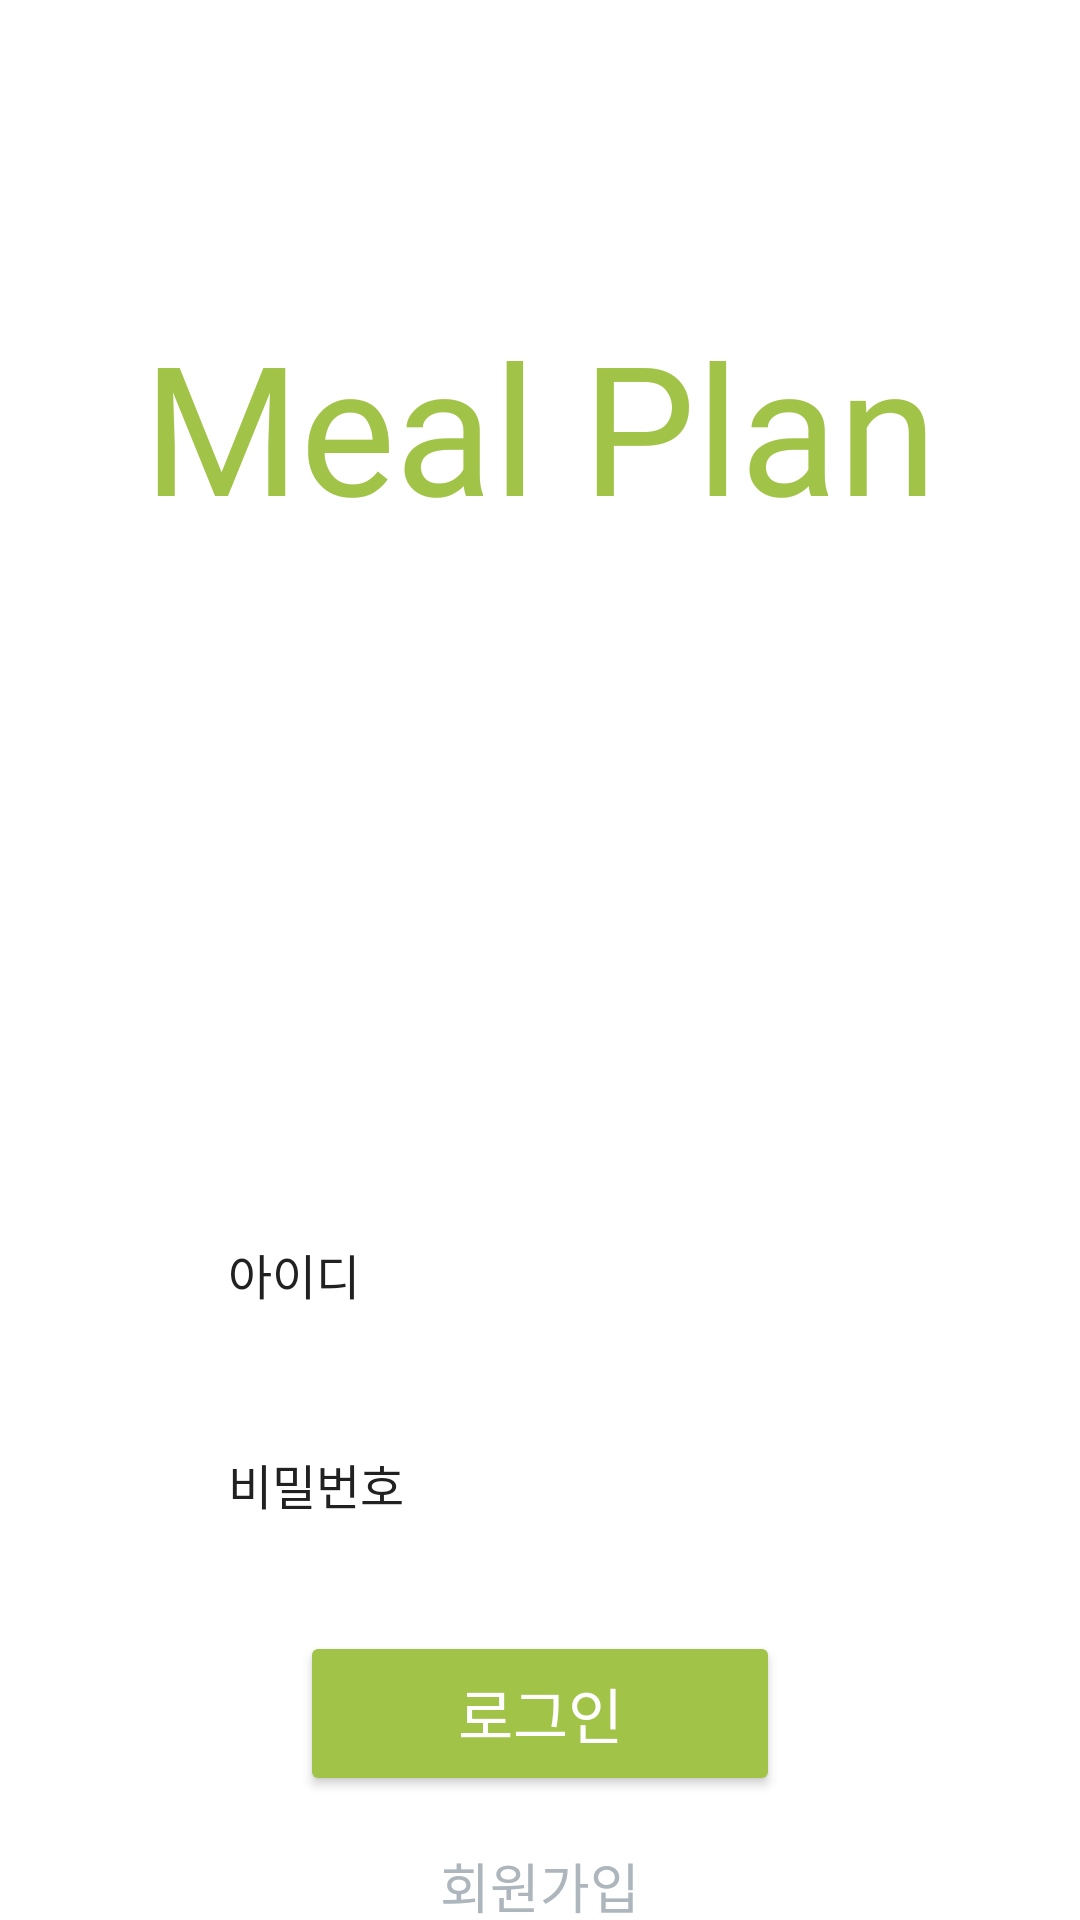

Android layout source for this screen:
<!-- AndroidManifest.xml: application theme Theme.LAST_LAST_CAP -->
<!-- res/layout/login_activity.xml -->
<?xml version="1.0" encoding="utf-8"?>
<androidx.constraintlayout.widget.ConstraintLayout xmlns:android="http://schemas.android.com/apk/res/android"
    xmlns:app="http://schemas.android.com/apk/res-auto"
    xmlns:tools="http://schemas.android.com/tools"
    android:id="@+id/login_activity"
    android:layout_width="match_parent"
    android:layout_height="match_parent"
    android:background="#ffffff"
    android:backgroundTint="#ffffff">

    <TextView
        android:id="@+id/textView2"
        android:layout_width="wrap_content"
        android:layout_height="68dp"
        android:layout_marginTop="120dp"
        android:layout_marginBottom="230dp"
        android:fontFamily="@font/cookie_bold"
        android:text="Meal Plan"
        android:textColor="#a1c448"
        android:textSize="60dp"
        app:layout_constraintTop_toTopOf="parent"
        app:layout_constraintStart_toStartOf="parent"
        app:layout_constraintEnd_toEndOf="parent"
        app:layout_constraintBottom_toTopOf="@+id/email"
        tools:ignore="MissingConstraints" />

    <Button
        android:id="@+id/login_button"
        android:layout_width="0dp"
        android:layout_height="55dp"
        android:layout_marginStart="100dp"
        android:layout_marginEnd="100dp"
        android:fontFamily="@font/cookie_r"
        android:text="로그인"
        android:textColor="#ffffff"
        android:textSize="20dp"
        app:layout_constraintBottom_toTopOf="@+id/join_button"
        app:layout_constraintEnd_toEndOf="parent"
        app:layout_constraintStart_toStartOf="parent"
        app:layout_constraintTop_toBottomOf="@+id/password" />

    <Button
        android:id="@+id/join_button"
        style="@style/Widget.AppCompat.Button.Borderless"
        android:layout_width="0dp"
        android:layout_height="60dp"
        android:layout_marginStart="100dp"
        android:layout_marginEnd="100dp"
        android:fontFamily="@font/cookie_r"
        android:text="회원가입"
        android:textColor="#adb5bd"
        android:textSize="18dp"
        app:layout_constraintBottom_toBottomOf="parent"
        app:layout_constraintEnd_toEndOf="parent"
        app:layout_constraintStart_toStartOf="parent"
        app:layout_constraintTop_toBottomOf="@+id/login_button" />

    <EditText
        android:id="@+id/password"
        android:layout_width="0dp"
        android:layout_height="50dp"
        android:layout_marginStart="60dp"
        android:layout_marginEnd="60dp"
        android:layout_marginBottom="24dp"
        android:background="@drawable/rounded_edittext"
        android:ems="10"
        android:fontFamily="@font/nanum2"
        android:hint="비밀번호"
        android:paddingLeft="16dp"
        android:inputType="textPassword"
        android:textColorHint="#212121"
        android:textSize="16dp"
        app:layout_constraintBottom_toTopOf="@+id/login_button"
        app:layout_constraintEnd_toEndOf="parent"
        app:layout_constraintStart_toStartOf="parent"
        app:layout_constraintTop_toBottomOf="@+id/email" />

    <EditText
        android:id="@+id/email"
        android:layout_width="0dp"
        android:layout_height="50dp"
        android:layout_marginStart="60dp"
        android:layout_marginEnd="60dp"
        android:layout_marginBottom="20dp"
        android:background="@drawable/rounded_edittext"
        android:ems="10"
        android:fontFamily="@font/nanum2"
        android:hint="아이디"
        android:paddingLeft="16dp"
        android:inputType="textPersonName"
        android:textColorHint="#212121"
        android:textSize="16dp"
        app:layout_constraintBottom_toTopOf="@+id/password"
        app:layout_constraintEnd_toEndOf="parent"
        app:layout_constraintHorizontal_bias="0.0"
        app:layout_constraintStart_toStartOf="parent"
        app:layout_constraintTop_toBottomOf="@+id/textView2" />

</androidx.constraintlayout.widget.ConstraintLayout>
<!-- resources referenced by this layout -->
<resources>
  <style name="Theme.LAST_LAST_CAP" parent="Base.Theme.LAST_LAST_CAP" />
  <style name="Base.Theme.LAST_LAST_CAP" parent="Theme.AppCompat.Light.NoActionBar">
          
          
          <item name="buttonStyle">@style/GreenButton</item>
          <item name="colorAccent">@color/tfe_color_accent</item>
  
  
      </style>
  <style name="GreenButton" parent="Widget.AppCompat.Button">
          <item name="android:backgroundTint">#a1c448</item>
          <item name="android:textColor">@android:color/black</item>
      </style>
  <color name="tfe_color_accent">#a1c448</color>
</resources>
